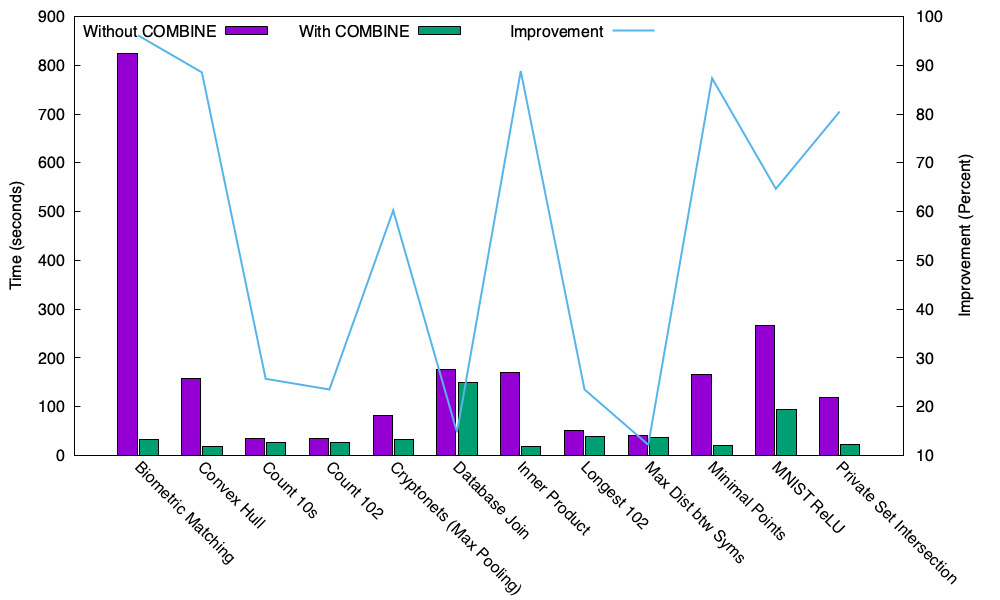

Source data for this figure (header and first rows):
x	Benchmark	Without COMBINE	With COMBINE	Improvement
1	Biometric Matching	824	32	96.12
2	Convex Hull	157	18	88.54
3	Count 10s	35	26	25.71
4	Count 102	34	26	23.53
5	Cryptonets (Max Pooling)	83	33	60.24
6	Database Join	176	150	14.77
7	Inner Product	170	19	88.82
8	Longest 102	51	39	23.53
9	Max Dist btw Syms	41	36	12.2
10	Minimal Points	166	21	87.35
11	MNIST ReLU	266	94	64.66
12	Private Set Intersection	118	23	80.51
